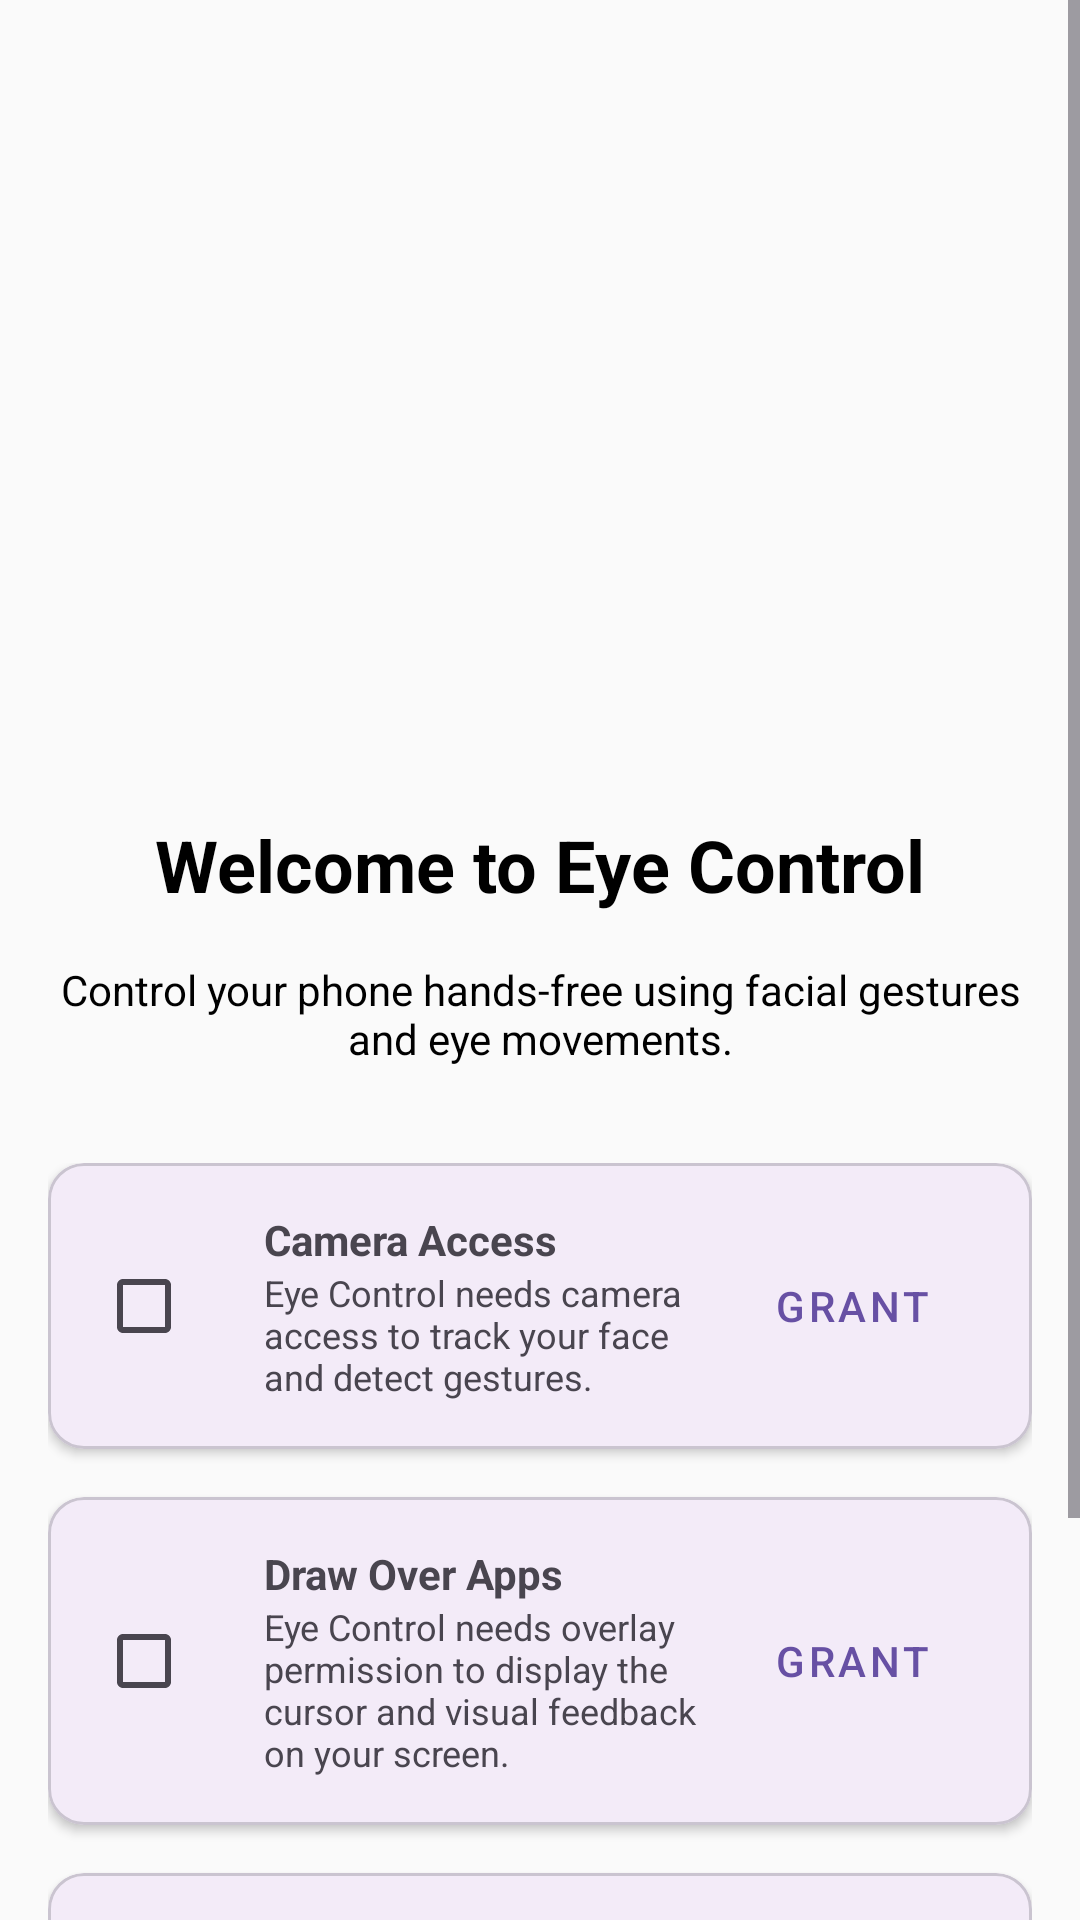

Produce the Android XML layout that renders to this screen, including the resource entries it uses.
<!-- AndroidManifest.xml: application theme Theme.EyeandFaceGesturePhoneControl -->
<!-- res/layout/activity_onboarding.xml -->
<?xml version="1.0" encoding="utf-8"?>
<ScrollView xmlns:android="http://schemas.android.com/apk/res/android"
    xmlns:app="http://schemas.android.com/apk/res-auto"
    xmlns:tools="http://schemas.android.com/tools"
    android:layout_width="match_parent"
    android:layout_height="match_parent"
    android:background="@color/background"
    android:fillViewport="true">

    <androidx.constraintlayout.widget.ConstraintLayout
        android:layout_width="match_parent"
        android:layout_height="wrap_content"
        android:padding="@dimen/spacing_medium">

        <ImageView
            android:id="@+id/ivIllustration"
            android:layout_width="200dp"
            android:layout_height="200dp"
            android:layout_marginTop="32dp"
            android:src="@mipmap/ic_launcher"
            app:layout_constraintEnd_toEndOf="parent"
            app:layout_constraintStart_toStartOf="parent"
            app:layout_constraintTop_toTopOf="parent" />

        <TextView
            android:id="@+id/tvTitle"
            android:layout_width="wrap_content"
            android:layout_height="wrap_content"
            android:layout_marginTop="@dimen/spacing_large"
            android:text="@string/onboarding_welcome_title"
            android:textColor="@color/black"
            android:textSize="@dimen/text_size_heading"
            android:textStyle="bold"
            app:layout_constraintEnd_toEndOf="parent"
            app:layout_constraintStart_toStartOf="parent"
            app:layout_constraintTop_toBottomOf="@+id/ivIllustration" />

        <TextView
            android:id="@+id/tvDescription"
            android:layout_width="0dp"
            android:layout_height="wrap_content"
            android:layout_marginTop="@dimen/spacing_medium"
            android:gravity="center"
            android:text="@string/onboarding_welcome_desc"
            android:textColor="@color/black"
            android:textSize="@dimen/text_size_body"
            app:layout_constraintEnd_toEndOf="parent"
            app:layout_constraintStart_toStartOf="parent"
            app:layout_constraintTop_toBottomOf="@+id/tvTitle" />

        
        <LinearLayout
            android:id="@+id/layoutSteps"
            android:layout_width="match_parent"
            android:layout_height="wrap_content"
            android:layout_marginTop="@dimen/spacing_extra_large"
            android:orientation="vertical"
            app:layout_constraintTop_toBottomOf="@+id/tvDescription">

            
            <com.google.android.material.card.MaterialCardView
                android:id="@+id/cardPermissionCamera"
                android:layout_width="match_parent"
                android:layout_height="wrap_content"
                android:layout_marginBottom="@dimen/spacing_medium"
                app:cardCornerRadius="@dimen/card_corner_radius"
                app:cardElevation="2dp">

                <LinearLayout
                    android:layout_width="match_parent"
                    android:layout_height="wrap_content"
                    android:gravity="center_vertical"
                    android:orientation="horizontal"
                    android:padding="@dimen/spacing_medium">

                    <CheckBox
                        android:id="@+id/cbCamera"
                        android:layout_width="wrap_content"
                        android:layout_height="wrap_content"
                        android:clickable="false" />

                    <LinearLayout
                        android:layout_width="0dp"
                        android:layout_height="wrap_content"
                        android:layout_weight="1"
                        android:orientation="vertical"
                        android:paddingStart="@dimen/spacing_small">

                        <TextView
                            android:layout_width="wrap_content"
                            android:layout_height="wrap_content"
                            android:text="Camera Access"
                            android:textStyle="bold" />

                        <TextView
                            android:layout_width="wrap_content"
                            android:layout_height="wrap_content"
                            android:text="@string/permission_camera_rationale"
                            android:textSize="@dimen/text_size_caption" />
                    </LinearLayout>
                    
                    <Button
                        android:id="@+id/btnGrantCamera"
                        style="@style/Widget.MaterialComponents.Button.TextButton"
                        android:layout_width="wrap_content"
                        android:layout_height="wrap_content"
                        android:text="Grant" />
                </LinearLayout>
            </com.google.android.material.card.MaterialCardView>

            
            <com.google.android.material.card.MaterialCardView
                android:id="@+id/cardPermissionOverlay"
                android:layout_width="match_parent"
                android:layout_height="wrap_content"
                android:layout_marginBottom="@dimen/spacing_medium"
                app:cardCornerRadius="@dimen/card_corner_radius"
                app:cardElevation="2dp">

                <LinearLayout
                    android:layout_width="match_parent"
                    android:layout_height="wrap_content"
                    android:gravity="center_vertical"
                    android:orientation="horizontal"
                    android:padding="@dimen/spacing_medium">

                    <CheckBox
                        android:id="@+id/cbOverlay"
                        android:layout_width="wrap_content"
                        android:layout_height="wrap_content"
                        android:clickable="false" />

                    <LinearLayout
                        android:layout_width="0dp"
                        android:layout_height="wrap_content"
                        android:layout_weight="1"
                        android:orientation="vertical"
                        android:paddingStart="@dimen/spacing_small">

                        <TextView
                            android:layout_width="wrap_content"
                            android:layout_height="wrap_content"
                            android:text="Draw Over Apps"
                            android:textStyle="bold" />

                        <TextView
                            android:layout_width="wrap_content"
                            android:layout_height="wrap_content"
                            android:text="@string/permission_overlay_rationale"
                            android:textSize="@dimen/text_size_caption" />
                    </LinearLayout>
                     <Button
                        android:id="@+id/btnGrantOverlay"
                        style="@style/Widget.MaterialComponents.Button.TextButton"
                        android:layout_width="wrap_content"
                        android:layout_height="wrap_content"
                        android:text="Grant" />
                </LinearLayout>
            </com.google.android.material.card.MaterialCardView>

            
            <com.google.android.material.card.MaterialCardView
                android:id="@+id/cardPermissionAccessibility"
                android:layout_width="match_parent"
                android:layout_height="wrap_content"
                app:cardCornerRadius="@dimen/card_corner_radius"
                app:cardElevation="2dp">

                <LinearLayout
                    android:layout_width="match_parent"
                    android:layout_height="wrap_content"
                    android:gravity="center_vertical"
                    android:orientation="horizontal"
                    android:padding="@dimen/spacing_medium">

                    <CheckBox
                        android:id="@+id/cbAccessibility"
                        android:layout_width="wrap_content"
                        android:layout_height="wrap_content"
                        android:clickable="false" />

                    <LinearLayout
                        android:layout_width="0dp"
                        android:layout_height="wrap_content"
                        android:layout_weight="1"
                        android:orientation="vertical"
                        android:paddingStart="@dimen/spacing_small">

                        <TextView
                            android:layout_width="wrap_content"
                            android:layout_height="wrap_content"
                            android:text="@string/accessibility_service_name"
                            android:textStyle="bold" />

                        <TextView
                            android:layout_width="wrap_content"
                            android:layout_height="wrap_content"
                            android:text="@string/onboarding_accessibility_desc"
                            android:textSize="@dimen/text_size_caption" />
                    </LinearLayout>
                     <Button
                        android:id="@+id/btnEnableAccessibility"
                        style="@style/Widget.MaterialComponents.Button.TextButton"
                        android:layout_width="wrap_content"
                        android:layout_height="wrap_content"
                        android:text="Enable" />
                </LinearLayout>
            </com.google.android.material.card.MaterialCardView>

        </LinearLayout>

        <Button
            android:id="@+id/btnFinish"
            android:layout_width="match_parent"
            android:layout_height="@dimen/button_height"
            android:layout_marginTop="@dimen/spacing_extra_large"
            android:backgroundTint="@color/primary"
            android:text="@string/btn_finish"
            android:enabled="false"
            app:cornerRadius="@dimen/button_corner_radius"
            app:layout_constraintTop_toBottomOf="@+id/layoutSteps" />

    </androidx.constraintlayout.widget.ConstraintLayout>
</ScrollView>
<!-- resources referenced by this layout -->
<resources>
  <color name="background">#FAFAFA</color>
  <color name="black">#FF000000</color>
  <color name="primary">#6200EE</color>
  <dimen name="button_corner_radius">8dp</dimen>
  <dimen name="button_height">56dp</dimen>
  <dimen name="card_corner_radius">12dp</dimen>
  <dimen name="spacing_extra_large">32dp</dimen>
  <dimen name="spacing_large">24dp</dimen>
  <dimen name="spacing_medium">16dp</dimen>
  <dimen name="spacing_small">8dp</dimen>
  <dimen name="text_size_body">14sp</dimen>
  <dimen name="text_size_caption">12sp</dimen>
  <dimen name="text_size_heading">24sp</dimen>
  <string name="accessibility_service_name">Eye Control Service</string>
  <string name="btn_finish">Finish</string>
  <string name="onboarding_accessibility_desc">This allows Eye Control to interact with your phone.</string>
  <string name="onboarding_welcome_desc">Control your phone hands-free using facial gestures and eye movements.</string>
  <string name="onboarding_welcome_title">Welcome to Eye Control</string>
  <string name="permission_camera_rationale">Eye Control needs camera access to track your face and detect gestures.</string>
  <string name="permission_overlay_rationale">Eye Control needs overlay permission to display the cursor and visual feedback on your screen.</string>
  <style name="Theme.EyeandFaceGesturePhoneControl" parent="Base.Theme.EyeandFaceGesturePhoneControl" />
  <style name="Base.Theme.EyeandFaceGesturePhoneControl" parent="Theme.Material3.DayNight.NoActionBar">
          
          
      </style>
</resources>
